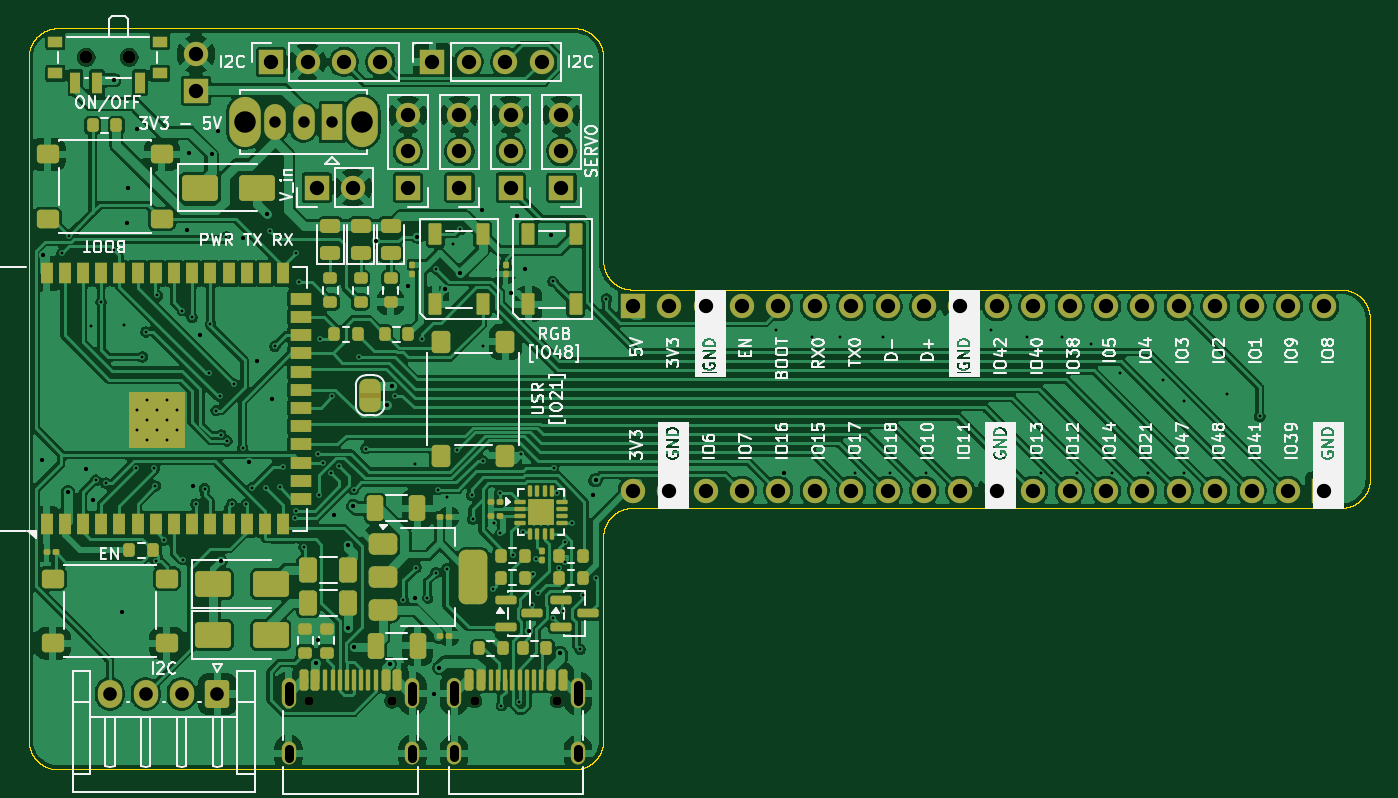
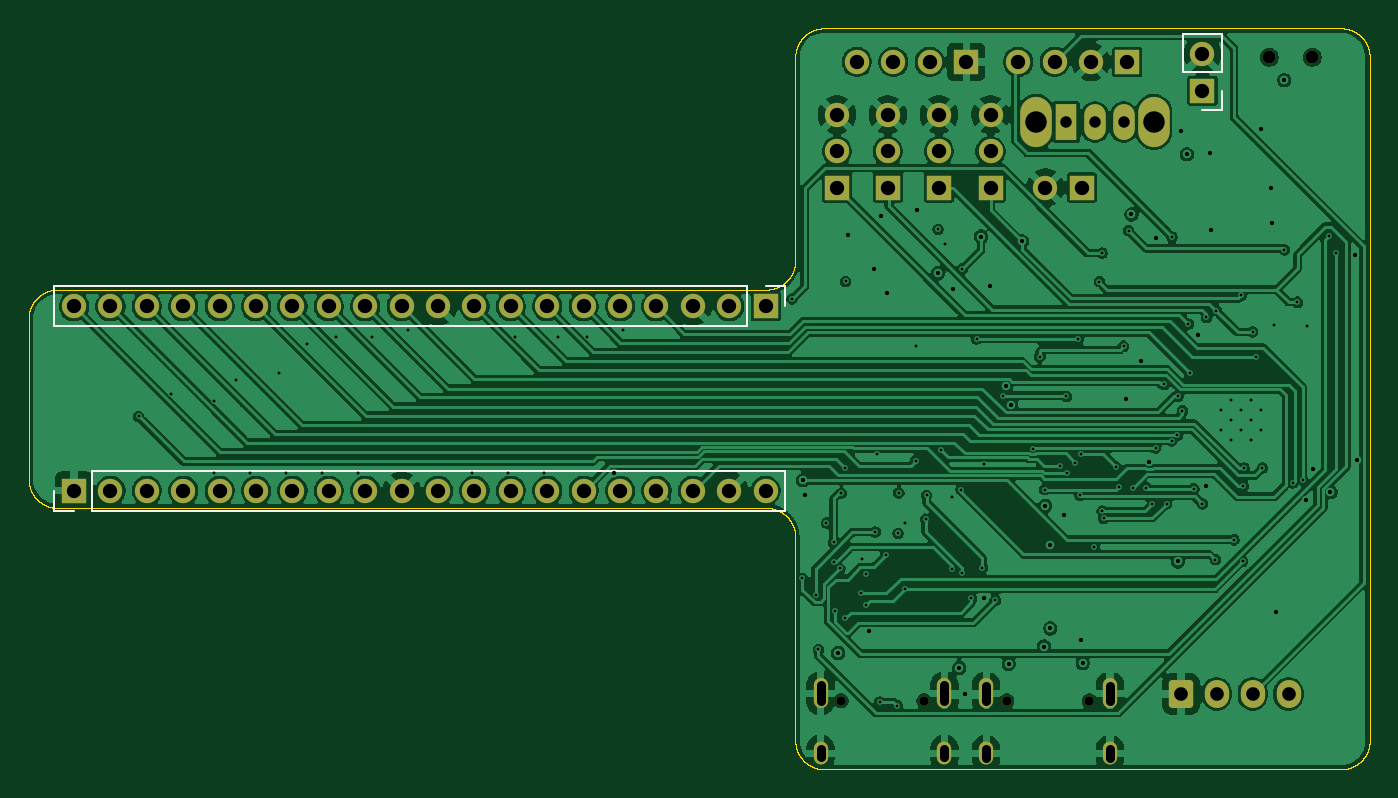
Circuit board: 10 layer files. Board 93.6 x 51.7 mm.
- bottom_copper: v1.0-B_Cu.gbl (231849 bytes)
- bottom_mask: v1.0-B_Mask.gbs (4009 bytes)
- paste: v1.0-B_Paste.gbp (449 bytes)
- bottom_silk: v1.0-B_Silkscreen.gbo (1426 bytes)
- outline: v1.0-Edge_Cuts.gm1 (77508 bytes)
- top_copper: v1.0-F_Cu.gtl (323235 bytes)
- top_mask: v1.0-F_Mask.gts (14001 bytes)
- paste: v1.0-F_Paste.gtp (9797 bytes)
- top_silk: v1.0-F_Silkscreen.gto (144808 bytes)
- drill: v1.0.drl (5341 bytes)

=== bottom_copper: v1.0-B_Cu.gbl (231849 bytes, source omitted) ===
=== bottom_mask: v1.0-B_Mask.gbs ===
%TF.GenerationSoftware,KiCad,Pcbnew,10.0.3*%
%TF.CreationDate,2026-09-07T19:32:30+03:00*%
%TF.ProjectId,v1.0,76312e30-2e6b-4696-9361-645f70636258,rev?*%
%TF.SameCoordinates,Original*%
%TF.FileFunction,Soldermask,Bot*%
%TF.FilePolarity,Negative*%
%FSLAX46Y46*%
G04 Gerber Fmt 4.6, Leading zero omitted, Abs format (unit mm)*
G04 Created by KiCad (PCBNEW 10.0.3) date 2026-09-07 19:32:30*
%MOMM*%
%LPD*%
G01*
G04 APERTURE LIST*
G04 Aperture macros list*
%AMRoundRect*
0 Rectangle with rounded corners*
0 $1 Rounding radius*
0 $2 $3 $4 $5 $6 $7 $8 $9 X,Y pos of 4 corners*
0 Add a 4 corners polygon primitive as box body*
4,1,4,$2,$3,$4,$5,$6,$7,$8,$9,$2,$3,0*
0 Add four circle primitives for the rounded corners*
1,1,$1+$1,$2,$3*
1,1,$1+$1,$4,$5*
1,1,$1+$1,$6,$7*
1,1,$1+$1,$8,$9*
0 Add four rect primitives between the rounded corners*
20,1,$1+$1,$2,$3,$4,$5,0*
20,1,$1+$1,$4,$5,$6,$7,0*
20,1,$1+$1,$6,$7,$8,$9,0*
20,1,$1+$1,$8,$9,$2,$3,0*%
G04 Aperture macros list end*
%ADD10C,0.900000*%
%ADD11O,2.200000X3.500000*%
%ADD12R,1.500000X2.500000*%
%ADD13O,1.500000X2.500000*%
%ADD14C,0.650000*%
%ADD15O,1.000000X2.100000*%
%ADD16O,1.000000X1.600000*%
%ADD17R,1.700000X1.700000*%
%ADD18C,1.700000*%
%ADD19RoundRect,0.250000X0.600000X0.725000X-0.600000X0.725000X-0.600000X-0.725000X0.600000X-0.725000X0*%
%ADD20O,1.700000X1.950000*%
G04 APERTURE END LIST*
D10*
%TO.C,SW4*%
X129384800Y-78495000D03*
X126384800Y-78495000D03*
%TD*%
D11*
%TO.C,SW5*%
X145650000Y-83000000D03*
X137450000Y-83000000D03*
D12*
X143550000Y-83000000D03*
D13*
X141550000Y-83000000D03*
X139550000Y-83000000D03*
%TD*%
D14*
%TO.C,J11*%
X141935135Y-123407356D03*
X147715135Y-123407356D03*
D15*
X140505135Y-122877356D03*
D16*
X140505135Y-127057356D03*
D15*
X149145135Y-122877356D03*
D16*
X149145135Y-127057356D03*
%TD*%
D17*
%TO.C,J15*%
X142464400Y-87576400D03*
D18*
X145004400Y-87576400D03*
%TD*%
D17*
%TO.C,J5*%
X152433200Y-87576400D03*
D18*
X152433200Y-85036400D03*
X152433200Y-82496400D03*
%TD*%
D14*
%TO.C,J7*%
X153487335Y-123394356D03*
X159267335Y-123394356D03*
D15*
X152057335Y-122864356D03*
D16*
X152057335Y-127044356D03*
D15*
X160697335Y-122864356D03*
D16*
X160697335Y-127044356D03*
%TD*%
D17*
%TO.C,J6*%
X148836400Y-87576400D03*
D18*
X148836400Y-85036400D03*
X148836400Y-82496400D03*
%TD*%
D17*
%TO.C,J3*%
X159550000Y-87580000D03*
D18*
X159550000Y-85040000D03*
X159550000Y-82500000D03*
%TD*%
D17*
%TO.C,J2*%
X139289400Y-78813400D03*
D18*
X141829400Y-78813400D03*
X144369400Y-78813400D03*
X146909400Y-78813400D03*
%TD*%
D17*
%TO.C,J1*%
X150541600Y-78813400D03*
D18*
X153081600Y-78813400D03*
X155621600Y-78813400D03*
X158161600Y-78813400D03*
%TD*%
D17*
%TO.C,J4*%
X156000000Y-87576400D03*
D18*
X156000000Y-85036400D03*
X156000000Y-82496400D03*
%TD*%
D19*
%TO.C,J10*%
X135542935Y-122914856D03*
D20*
X133042935Y-122914856D03*
X130542935Y-122914856D03*
X128042935Y-122914856D03*
%TD*%
D17*
%TO.C,J9*%
X212790000Y-108736231D03*
D18*
X210250000Y-108736231D03*
X207710000Y-108736231D03*
X205170000Y-108736231D03*
X202630000Y-108736231D03*
X200090000Y-108736231D03*
X197550000Y-108736231D03*
X195010000Y-108736231D03*
X192470000Y-108736231D03*
X189930000Y-108736231D03*
X187390000Y-108736231D03*
X184850000Y-108736231D03*
X182310000Y-108736231D03*
X179770000Y-108736231D03*
X177230000Y-108736231D03*
X174690000Y-108736231D03*
X172150000Y-108736231D03*
X169610000Y-108736231D03*
X167070000Y-108736231D03*
X164530000Y-108736231D03*
%TD*%
D17*
%TO.C,J8*%
X164530000Y-95855631D03*
D18*
X167070000Y-95855631D03*
X169610000Y-95855631D03*
X172150000Y-95855631D03*
X174690000Y-95855631D03*
X177230000Y-95855631D03*
X179770000Y-95855631D03*
X182310000Y-95855631D03*
X184850000Y-95855631D03*
X187390000Y-95855631D03*
X189930000Y-95855631D03*
X192470000Y-95855631D03*
X195010000Y-95855631D03*
X197550000Y-95855631D03*
X200090000Y-95855631D03*
X202630000Y-95855631D03*
X205170000Y-95855631D03*
X207710000Y-95855631D03*
X210250000Y-95855631D03*
X212790000Y-95855631D03*
%TD*%
D17*
%TO.C,J14*%
X134050000Y-80811000D03*
D18*
X134050000Y-78271000D03*
%TD*%
M02*

=== paste: v1.0-B_Paste.gbp ===
%TF.GenerationSoftware,KiCad,Pcbnew,10.0.3*%
%TF.CreationDate,2026-09-07T19:32:30+03:00*%
%TF.ProjectId,v1.0,76312e30-2e6b-4696-9361-645f70636258,rev?*%
%TF.SameCoordinates,Original*%
%TF.FileFunction,Paste,Bot*%
%TF.FilePolarity,Positive*%
%FSLAX46Y46*%
G04 Gerber Fmt 4.6, Leading zero omitted, Abs format (unit mm)*
G04 Created by KiCad (PCBNEW 10.0.3) date 2026-09-07 19:32:30*
%MOMM*%
%LPD*%
G01*
G04 APERTURE LIST*
G04 APERTURE END LIST*
M02*

=== bottom_silk: v1.0-B_Silkscreen.gbo ===
%TF.GenerationSoftware,KiCad,Pcbnew,10.0.3*%
%TF.CreationDate,2026-09-07T19:32:30+03:00*%
%TF.ProjectId,v1.0,76312e30-2e6b-4696-9361-645f70636258,rev?*%
%TF.SameCoordinates,Original*%
%TF.FileFunction,Legend,Bot*%
%TF.FilePolarity,Positive*%
%FSLAX46Y46*%
G04 Gerber Fmt 4.6, Leading zero omitted, Abs format (unit mm)*
G04 Created by KiCad (PCBNEW 10.0.3) date 2026-09-07 19:32:30*
%MOMM*%
%LPD*%
G01*
G04 APERTURE LIST*
%ADD10C,0.120000*%
G04 APERTURE END LIST*
%TO.C,J9*%
D10*
X163150000Y-110116231D02*
X163150000Y-107356231D01*
X211520000Y-107356231D02*
X163150000Y-107356231D01*
X211520000Y-110116231D02*
X163150000Y-110116231D01*
X211520000Y-110116231D02*
X211520000Y-107356231D01*
X212790000Y-110116231D02*
X214170000Y-110116231D01*
X214170000Y-110116231D02*
X214170000Y-108736231D01*
%TO.C,J8*%
X163150000Y-94475631D02*
X163150000Y-95855631D01*
X164530000Y-94475631D02*
X163150000Y-94475631D01*
X165800000Y-94475631D02*
X165800000Y-97235631D01*
X165800000Y-94475631D02*
X214170000Y-94475631D01*
X165800000Y-97235631D02*
X214170000Y-97235631D01*
X214170000Y-94475631D02*
X214170000Y-97235631D01*
%TO.C,J14*%
X132670000Y-76891000D02*
X135430000Y-76891000D01*
X132670000Y-79541000D02*
X132670000Y-76891000D01*
X132670000Y-79541000D02*
X135430000Y-79541000D01*
X132670000Y-80811000D02*
X132670000Y-82191000D01*
X132670000Y-82191000D02*
X134050000Y-82191000D01*
X135430000Y-79541000D02*
X135430000Y-76891000D01*
%TD*%
M02*

=== outline: v1.0-Edge_Cuts.gm1 (77508 bytes, source omitted) ===
=== top_copper: v1.0-F_Cu.gtl (323235 bytes, source omitted) ===
=== top_mask: v1.0-F_Mask.gts (14001 bytes, source omitted) ===
=== paste: v1.0-F_Paste.gtp (9797 bytes, source omitted) ===
=== top_silk: v1.0-F_Silkscreen.gto (144808 bytes, source omitted) ===
=== drill: v1.0.drl ===
M48
; DRILL file KiCad 10.0.3 date 2026-09-07T19:32:30
; FORMAT={-:-/ absolute / metric / decimal}
; #@! TF.CreationDate,2026-09-07T19:32:30+03:00
; #@! TF.GenerationSoftware,Kicad,Pcbnew,10.0.3
; #@! TF.FileFunction,MixedPlating,1,4
FMAT,2
METRIC
; #@! TA.AperFunction,Plated,PTH,ViaDrill
T1C0.200
; #@! TA.AperFunction,Plated,PTH,ComponentDrill
T2C0.200
; #@! TA.AperFunction,Plated,PTH,ViaDrill
T3C0.300
; #@! TA.AperFunction,Plated,PTH,ComponentDrill
T4C0.600
; #@! TA.AperFunction,Plated,PTH,ComponentDrill
T5C0.800
; #@! TA.AperFunction,Plated,PTH,ComponentDrill
T6C0.950
; #@! TA.AperFunction,Plated,PTH,ComponentDrill
T7C1.000
; #@! TA.AperFunction,Plated,PTH,ComponentDrill
T8C1.500
; #@! TA.AperFunction,NonPlated,NPTH,ComponentDrill
T9C0.650
; #@! TA.AperFunction,NonPlated,NPTH,ComponentDrill
T10C0.900
%
G90
G05
T1
X124.7Y-92.15
X125.192Y-90.95
X126.75Y-97.25
X127.05Y-108.0
X127.425Y-95.575
X127.75Y-108.2
X128.325Y-91.925
X129.05Y-97.15
X129.864Y-107.15
X130.3Y-99.4
X130.55Y-97.65
X131.15Y-107.15
X131.2Y-108.4
X131.25Y-113.65
X131.347Y-95.103
X131.844Y-112.159
X133.092Y-96.162
X133.15Y-113.55
X133.778Y-96.644
X134.05Y-109.65
X134.65Y-108.6
X134.95Y-100.55
X135.048Y-97.1
X135.45Y-103.15
X135.75Y-102.15
X135.8Y-104.85
X136.173Y-91.023
X136.2Y-105.25
X136.55Y-109.65
X136.7Y-101.3
X137.309Y-105.75
X137.55Y-109.65
X137.972Y-108.528
X138.925Y-108.525
X139.204Y-90.583
X139.55Y-98.65
X139.9Y-108.5
X140.1Y-107.05
X140.95Y-110.65
X141.05Y-92.15
X141.05Y-110.15
X141.25Y-94.15
X141.6Y-112.65
X142.55Y-106.15
X142.6Y-109.05
X142.7Y-98.15
X142.934Y-106.766
X143.5Y-107.5
X143.55Y-102.15
X144.0Y-107.0
X145.05Y-108.65
X145.4Y-99.4
X145.9Y-105.8
X147.955Y-102.089
X148.51Y-116.38
X149.3Y-106.9
X149.4Y-114.1
X149.8Y-98.15
X150.186Y-116.244
X150.799Y-93.249
X150.8Y-114.45
X150.9Y-108.65
X151.532Y-114.2
X151.55Y-109.15
X152.0Y-91.5
X152.278Y-105.922
X152.5Y-90.5
X153.289Y-109.05
X153.361Y-110.716
X154.05Y-98.65
X154.05Y-106.65
X154.8Y-115.6
X154.809Y-111.006
X155.241Y-108.887
X155.291Y-111.706
X155.354Y-123.733
X156.137Y-113.213
X156.561Y-123.467
X156.747Y-106.18
X156.886Y-111.611
X157.5Y-116.7
X157.55Y-114.551
X157.78Y-113.504
X157.9Y-115.9
X158.95Y-94.13
X158.962Y-117.645
X159.0Y-107.146
X159.259Y-108.901
X159.35Y-114.156
X159.686Y-117.142
X159.771Y-113.684
X159.794Y-112.341
X160.3Y-110.987
X160.85Y-119.809
X161.05Y-115.999
X161.964Y-114.85
X162.683Y-95.347
X174.5Y-97.5
X177.0Y-98.0
X179.0Y-98.0
X180.0Y-107.5
X182.0Y-98.0
X182.5Y-107.5
X185.0Y-107.5
X189.5Y-97.5
X192.0Y-98.0
X193.0Y-107.5
X194.5Y-98.0
X195.5Y-107.5
X196.5Y-98.5
X198.0Y-107.5
X198.5Y-100.5
X200.5Y-107.5
X201.5Y-101.0
X203.0Y-102.5
X203.0Y-107.5
X206.0Y-102.0
X208.28Y-103.55
T2
X129.938Y-103.121
X129.938Y-104.521
X130.638Y-102.421
X130.638Y-103.821
X130.638Y-105.221
X131.338Y-103.121
X131.338Y-104.521
X132.038Y-102.421
X132.038Y-103.821
X132.038Y-105.221
X132.738Y-103.121
X132.738Y-104.521
T3
X123.3Y-106.6
X123.4Y-92.25
X125.116Y-108.836
X126.35Y-107.2
X126.85Y-109.4
X128.345Y-80.086
X128.901Y-117.193
X129.2Y-90.05
X129.282Y-87.602
X129.95Y-83.5
X133.45Y-90.55
X133.55Y-85.15
X133.828Y-108.43
X134.35Y-97.9
X135.14Y-85.256
X135.55Y-83.6
X135.759Y-113.662
X137.3Y-91.1
X137.75Y-106.75
X138.324Y-99.667
X139.01Y-89.456
X139.35Y-102.35
X142.402Y-120.764
X142.55Y-119.15
X143.7Y-110.45
X144.674Y-112.506
X144.674Y-118.336
X145.03Y-109.801
X145.106Y-119.606
X146.636Y-91.336
X147.4Y-102.73
X147.57Y-120.82
X147.748Y-101.419
X148.85Y-94.45
X149.3Y-116.234
X149.5Y-91.0
X150.65Y-122.9
X151.024Y-121.104
X151.45Y-94.65
X152.497Y-93.545
X154.0Y-89.15
X156.03Y-94.97
X156.45Y-89.55
X157.0Y-93.25
X157.3Y-118.529
X158.8Y-90.9
X159.474Y-120.063
X161.75Y-109.0
X161.925Y-108.0
X175.1Y-107.5
T5
X139.55Y-83.0
X141.55Y-83.0
X143.55Y-83.0
T6
X128.043Y-122.915
X130.543Y-122.915
X133.043Y-122.915
X135.543Y-122.915
T7
X134.05Y-78.271
X134.05Y-80.811
X139.289Y-78.813
X141.829Y-78.813
X142.464Y-87.576
X144.369Y-78.813
X145.004Y-87.576
X146.909Y-78.813
X148.836Y-82.496
X148.836Y-85.036
X148.836Y-87.576
X150.542Y-78.813
X152.433Y-82.496
X152.433Y-85.036
X152.433Y-87.576
X153.082Y-78.813
X155.622Y-78.813
X156.0Y-82.496
X156.0Y-85.036
X156.0Y-87.576
X158.162Y-78.813
X159.55Y-82.5
X159.55Y-85.04
X159.55Y-87.58
X164.53Y-95.856
X164.53Y-108.736
X167.07Y-95.856
X167.07Y-108.736
X169.61Y-95.856
X169.61Y-108.736
X172.15Y-95.856
X172.15Y-108.736
X174.69Y-95.856
X174.69Y-108.736
X177.23Y-95.856
X177.23Y-108.736
X179.77Y-95.856
X179.77Y-108.736
X182.31Y-95.856
X182.31Y-108.736
X184.85Y-95.856
X184.85Y-108.736
X187.39Y-95.856
X187.39Y-108.736
X189.93Y-95.856
X189.93Y-108.736
X192.47Y-95.856
X192.47Y-108.736
X195.01Y-95.856
X195.01Y-108.736
X197.55Y-95.856
X197.55Y-108.736
X200.09Y-95.856
X200.09Y-108.736
X202.63Y-95.856
X202.63Y-108.736
X205.17Y-95.856
X205.17Y-108.736
X207.71Y-95.856
X207.71Y-108.736
X210.25Y-95.856
X210.25Y-108.736
X212.79Y-95.856
X212.79Y-108.736
T8
X137.45Y-83.0
X145.65Y-83.0
T9
X141.935Y-123.407
X147.715Y-123.407
X153.487Y-123.394
X159.267Y-123.394
T10
X126.385Y-78.495
X129.385Y-78.495
T4
X140.505Y-122.327G85X140.505Y-123.427
G05
X140.505Y-126.757G85X140.505Y-127.357
G05
X149.145Y-122.327G85X149.145Y-123.427
G05
X149.145Y-126.757G85X149.145Y-127.357
G05
X152.057Y-122.314G85X152.057Y-123.414
G05
X152.057Y-126.744G85X152.057Y-127.344
G05
X160.697Y-122.314G85X160.697Y-123.414
G05
X160.697Y-126.744G85X160.697Y-127.344
G05
M30
